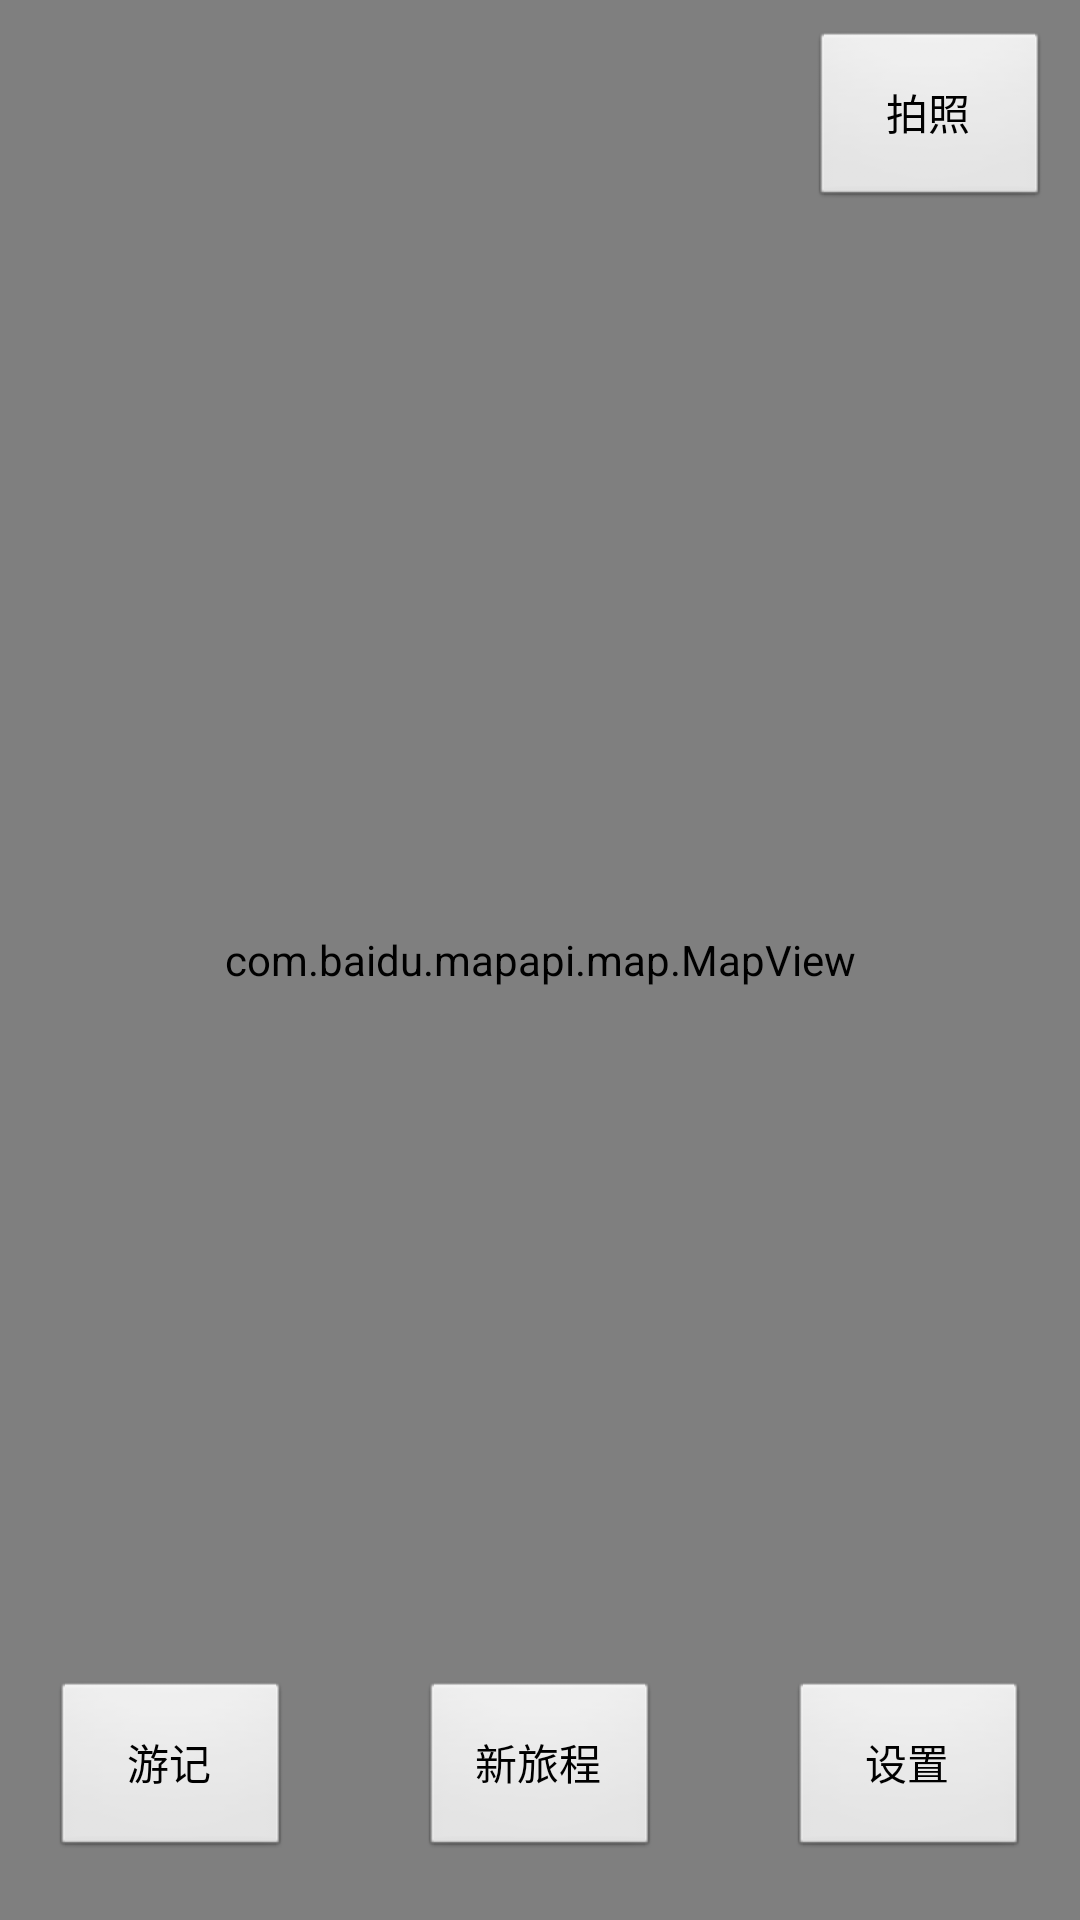

Produce the Android XML layout that renders to this screen, including the resource entries it uses.
<!-- AndroidManifest.xml: application theme AppTheme -->
<!-- res/layout/map_main.xml -->
<?xml version="1.0" encoding="utf-8"?>
<RelativeLayout xmlns:android="http://schemas.android.com/apk/res/android"
            android:orientation="vertical"
            android:layout_width="fill_parent"
            android:layout_height="fill_parent">
            <com.baidu.mapapi.map.MapView
                android:id="@+id/bmapsView"
                android:layout_width="fill_parent"
                android:layout_height="fill_parent"
                android:clickable="true" />

            <Button
                android:id="@+id/to_trip_list_btn"
                android:layout_width="80dp"
                android:layout_height="60dp"
                android:layout_alignTop="@+id/new_trip_btn"
                android:layout_alignParentLeft="true"
                android:layout_marginLeft="17dp"
                android:text="@string/to_trip_list" />

            <Button
                android:id="@+id/new_trip_btn"
                android:layout_width="80dp"
                android:layout_height="60dp"
                android:layout_alignParentBottom="true"
                android:layout_centerHorizontal="true"
                android:layout_marginBottom="20dp"
                android:text="@string/to_new_trip" />

            <Button
                android:id="@+id/setting_btn"
                android:layout_width="80dp"
                android:layout_height="60dp"
                android:layout_alignTop="@+id/new_trip_btn"
                android:layout_alignParentRight="true"
                android:layout_marginRight="17dp"
                android:text="@string/to_setting_btn" />

            <Button
                android:id="@+id/take_photo_btn"
                android:layout_width="80dp"
                android:layout_height="60dp"
                android:layout_alignParentRight="true"
                android:layout_alignParentTop="true"
                android:layout_marginTop="10dp"
                android:layout_marginRight="10dp"
                android:text="@string/take_photo" />
</RelativeLayout>
<!-- resources referenced by this layout -->
<resources>
  <string name="take_photo">拍照</string>
  <string name="to_new_trip">新旅程</string>
  <string name="to_setting_btn">设置</string>
  <string name="to_trip_list">游记</string>
  <style name="AppTheme" parent="AppBaseTheme">
          
          <item name="android:actionBarStyle">@style/Actionbar</item>
          <item name="android:actionBarTabTextStyle">@style/ActionBarTabText</item>
          <item name="android:actionBarTabStyle">@style/ActionBarTabs</item>
          <item name="android:actionBarTabBarStyle">@style/ActionBarTabBars </item>
      </style>
  <style name="AppBaseTheme" parent="android:Theme.Light">
          
          <item name="android:actionBarStyle">@style/Actionbar</item>
          <item name="android:actionBarTabTextStyle">@style/ActionBarTabText</item>
          <item name="android:actionBarTabStyle">@style/ActionBarTabs</item>
          <item name="android:actionBarTabBarStyle">@style/ActionBarTabBars </item>
      </style>
  <style name="Actionbar" parent="android:Widget.ActionBar">
          <item name="android:background">#209e85</item>
          <item name="android:titleTextStyle">@style/ActionbarTitle</item>
      </style>
  <style name="ActionBarTabText" parent="android:Widget.Holo.ActionBar.TabText">  
          <item name="android:textColor">#1e1e1e</item>  
      </style>
  <style name="ActionBarTabs" parent="android:Widget.Holo.ActionBar.TabView">  
          <item name="android:background">@drawable/tab_style</item>  
          <item name="android:width">150dp</item>
      </style>
  <style name="ActionBarTabBars" parent="android:Widget.Holo.ActionBar.TabBar">    
          <item name="android:showDividers">none</item>    
      </style>
  <style name="ActionbarTitle" parent="android:TextAppearance.Holo.Widget.ActionBar.Title">
          <item name="android:textColor">#ffffff</item>
      </style>
  <!-- drawable tab_style (drawable) -->
  <?xml version="1.0" encoding="utf-8"?>
    
  <selector xmlns:android="http://schemas.android.com/apk/res/android">  
    
        
      <item android:state_selected="true"  
            android:state_pressed="false"  
            android:drawable="@drawable/select_tab" />  
      <item android:state_selected="false"  
            android:state_pressed="true"  
            android:drawable="@drawable/select_tab" />  
      <item android:state_selected="true"  
            android:state_pressed="true"  
            android:drawable="@drawable/select_tab" />  
            
        
    
  </selector>
  <!-- drawable select_tab: png bitmap (drawable, 17794 bytes) -->
</resources>
